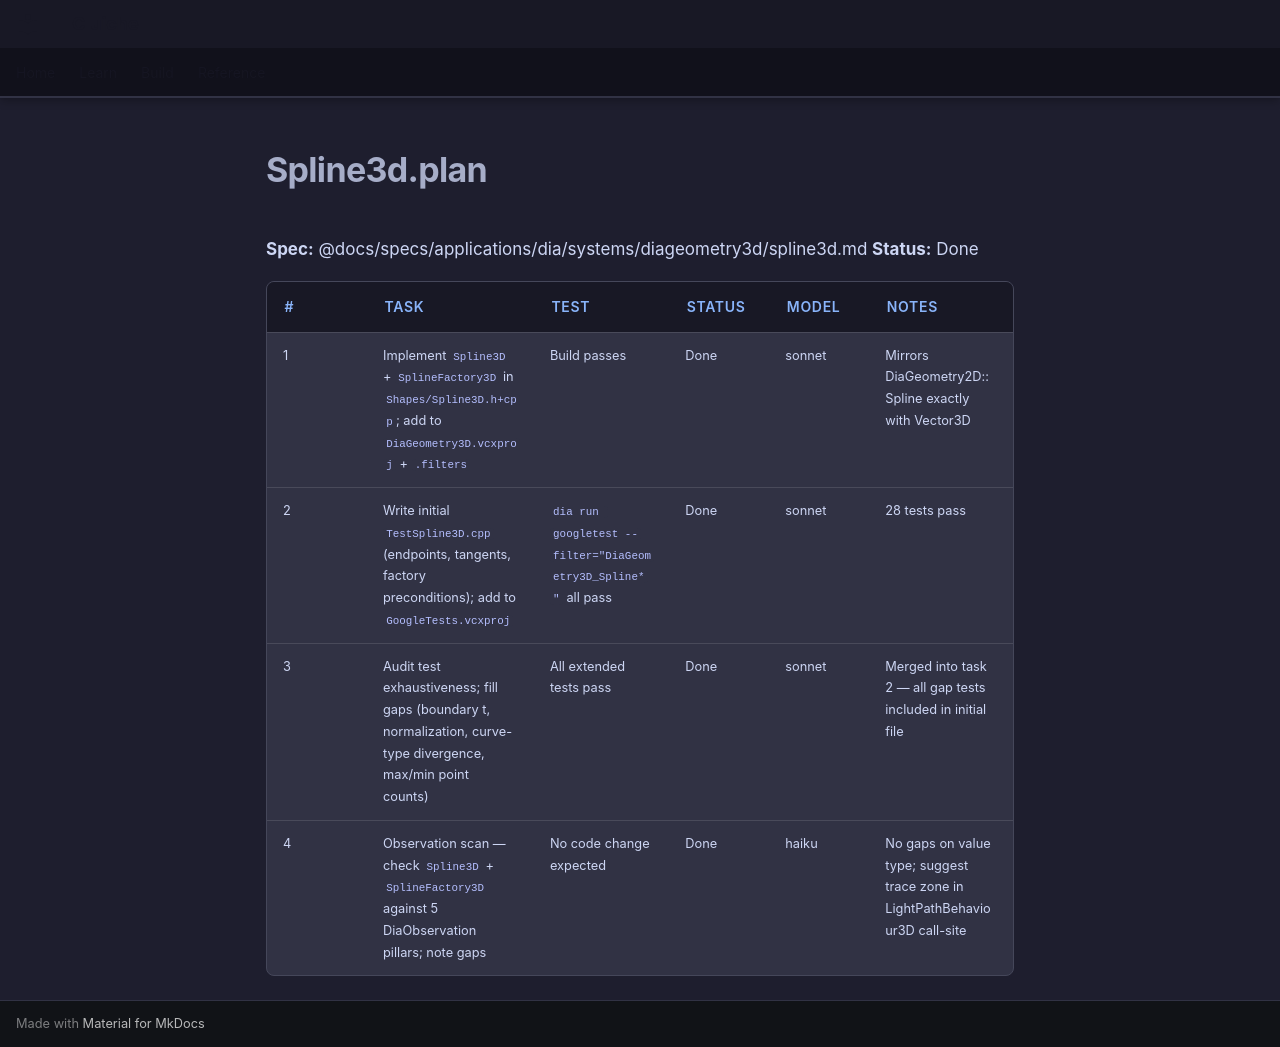

repository: LenihanConor/Cluiche · page: specs/applications/dia/systems/diageometry3d/spline3d.plan/index.html · generator: mkdocs

**Spec:** @docs/specs/applications/dia/systems/diageometry3d/spline3d.md
**Status:** Done

| # | Task | Test | Status | Model | Notes |
|---|------|------|--------|-------|-------|
| 1 | Implement `Spline3D` + `SplineFactory3D` in `Shapes/Spline3D.h+cpp`; add to `DiaGeometry3D.vcxproj` + `.filters` | Build passes | Done | sonnet | Mirrors DiaGeometry2D::Spline exactly with Vector3D |
| 2 | Write initial `TestSpline3D.cpp` (endpoints, tangents, factory preconditions); add to `GoogleTests.vcxproj` | `dia run googletest --filter="DiaGeometry3D_Spline*"` all pass | Done | sonnet | 28 tests pass |
| 3 | Audit test exhaustiveness; fill gaps (boundary t, normalization, curve-type divergence, max/min point counts) | All extended tests pass | Done | sonnet | Merged into task 2 — all gap tests included in initial file |
| 4 | Observation scan — check `Spline3D` + `SplineFactory3D` against 5 DiaObservation pillars; note gaps | No code change expected | Done | haiku | No gaps on value type; suggest trace zone in LightPathBehaviour3D call-site |
